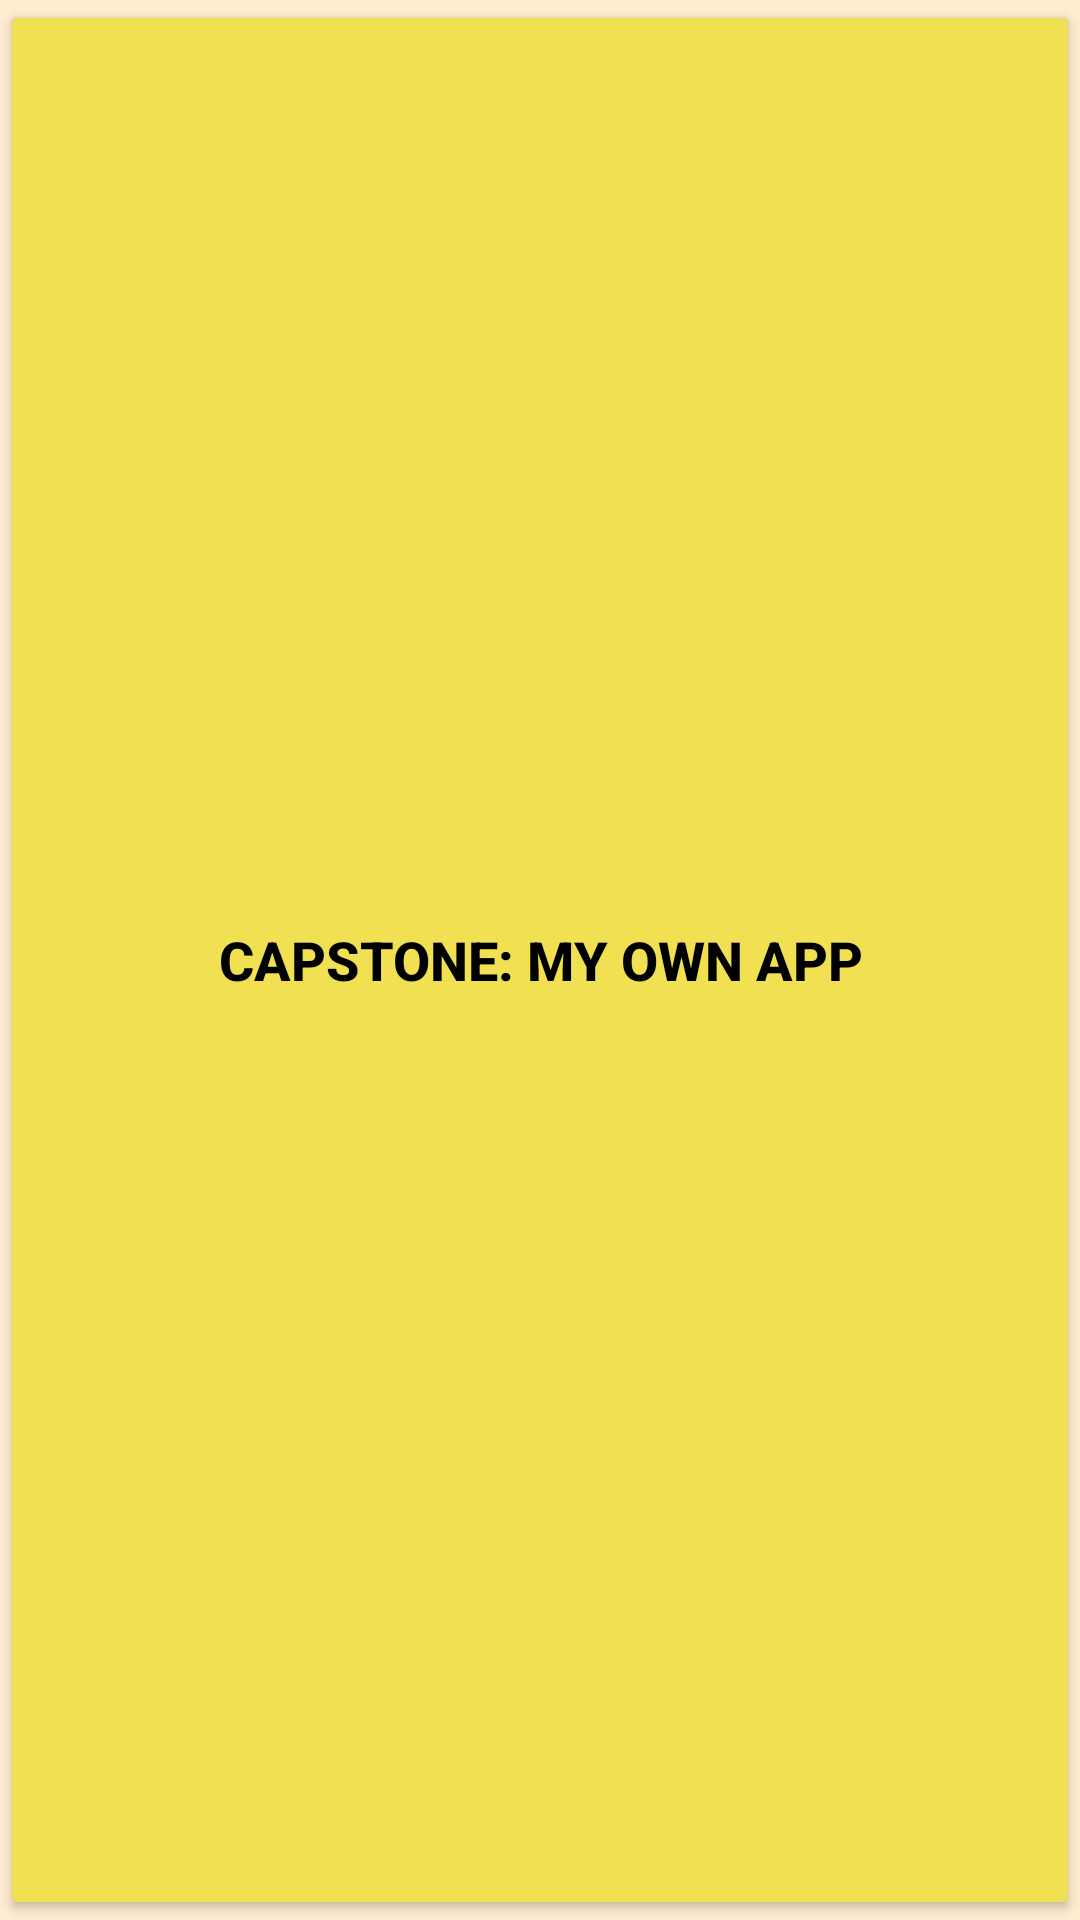

Layout XML and referenced resources for this Android screen:
<!-- AndroidManifest.xml: application theme AppTheme -->
<!-- res/layout/inc_button_capstone.xml -->
<Button xmlns:android="http://schemas.android.com/apk/res/android"
    android:id="@+id/button_capstone"
    android:layout_width="@dimen/button_width"
    android:layout_height="wrap_content"
    android:text="@string/CAPSTONE"
    android:theme="@style/ButtonStyle.Capstone" />
<!-- resources referenced by this layout -->
<resources>
  <dimen name="button_width">250dp</dimen>
  <string name="CAPSTONE">CAPSTONE: MY OWN APP</string>
  <style name="ButtonStyle.Capstone">
          <item name="android:textColor">?android:attr/textColorPrimary</item>
          <item name="colorButtonNormal">?android:attr/colorAccent</item>
      </style>
  <style name="AppTheme" parent="AppTheme.Base" />
  <style name="AppTheme.Base" parent="Theme.AppCompat.Light.DarkActionBar">
          <item name="colorPrimary">#ff424cff</item>
          <item name="colorPrimaryDark">#ff0d0ba0</item>
          <item name="colorAccent">#fff0e052</item>
          <item name="android:windowBackground">@color/app_background</item>
  
          <item name="android:textColorPrimary">#000000</item>
  
      </style>
  <color name="app_background">#ffffedd1</color>
</resources>
